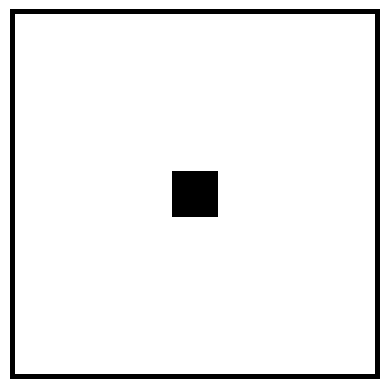

This chart was generated by the following Python code:
#!/usr/bin/env python3
"""
Simple outdoor occupancy grid map with one box (obstacle) in the center.
White = drivable/free
Black = occupied
No axes or labels.
"""

import numpy as np
import matplotlib.pyplot as plt

def generate_grid(size_m=(80, 80), resolution=1.0):
    rows = int(size_m[0] / resolution)
    cols = int(size_m[1] / resolution)
    grid = np.ones((rows, cols), dtype=np.float32)

    # Boundaries
    grid[0, :] = 0
    grid[-1, :] = 0
    grid[:, 0] = 0
    grid[:, -1] = 0

    # Central obstacle
    box_size_m = 10.0
    box_size = int(box_size_m / resolution)
    r0 = rows // 2 - box_size // 2
    r1 = rows // 2 + box_size // 2
    c0 = cols // 2 - box_size // 2
    c1 = cols // 2 + box_size // 2
    grid[r0:r1, c0:c1] = 0

    return grid

def save_png(grid, path="occupancy_grid.png"):
    plt.imshow(grid, cmap="gray", origin="upper", vmin=0, vmax=1)
    plt.axis("off")
    plt.savefig(path, bbox_inches="tight", pad_inches=0, dpi=200, format="png")
    plt.close()

if __name__ == "__main__":
    grid = generate_grid()
    save_png(grid)
